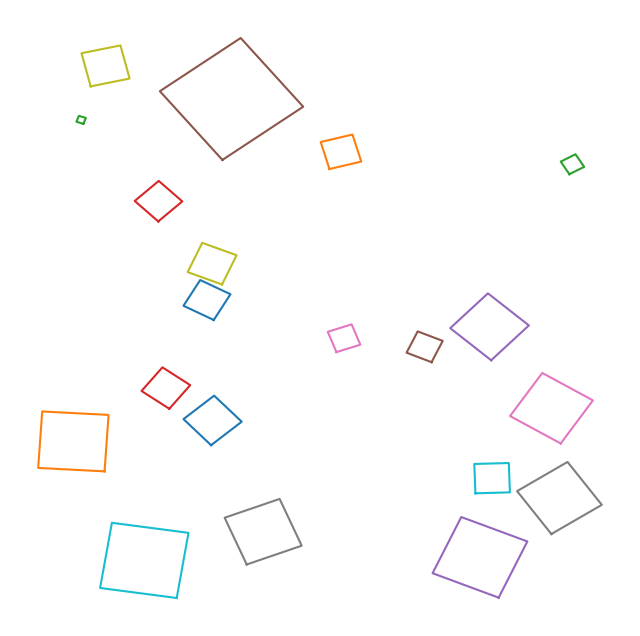

This figure's Python source: (Note: this script raises an exception after producing the figure.)
import sys
from random import random, seed
from math import pi, sin, cos, sqrt
import matplotlib.pyplot as plt

pi_2 = pi / 2

MINX = MINY = 0
MAXX = MAXY = 50
MAX_SQUARES = 20

__global_generation_counter = 0


def get_func_deg1(p0, p1):
    (x0, y0), (x1, y1) = p0, p1
    if x0 == x1:
        return None
    a = (y0 - y1)/(x0 - x1)
    b = y0 - x0 * a
    return lambda x: a * x + b


def is_point_in_square(p, sq):
    x, y = p
    p0, p1, p2, p3 = sq
    side_func0 = get_func_deg1(p0, p1)
    side_func1 = get_func_deg1(p1, p2)
    side_func2 = get_func_deg1(p2, p3)
    side_func3 = get_func_deg1(p3, p0)
    if not side_func0 or not side_func1 or not side_func2 or not side_func3:
        xmin = min(p0[0], p2[0])
        xmax = max(p0[0], p2[0])
        ymin = min(p0[1], p2[1])
        ymax = max(p0[1], p2[1])
        return xmin <= x <= xmax and ymin <= y <= ymax
    return ((y - side_func0(x)) * (y - side_func2(x))) <= 0 and \
           ((y - side_func1(x)) * (y - side_func3(x))) <= 0


def squares_overlap(square0, square1):
    for p0 in square0:
        if is_point_in_square(p0, square1):
            return True
    for p1 in square1:
        if is_point_in_square(p1, square0):
            return True
    xc0 = (square0[0][0] + square0[2][0]) / 2
    yc0 = (square0[0][1] + square0[2][1]) / 2
    if is_point_in_square((xc0, yc0), square1):
        return True
    # The "reverse center check" not needed, since squares are congruent
    """
    xc1 = (square1[0][0] + square1[2][0]) / 2
    yc1 = (square1[0][1] + square1[2][1]) / 2
    if is_point_in_square((xc1, yc1), square0):
        return True
    """
    return False


def __generation_monitor():
    global __global_generation_counter
    __global_generation_counter += 1


def generate_random_point(minx=MINX, miny=MINY, maxx=MAXX, maxy=MAXY):
    
    x = random() * (maxx - minx - 2 )
    y = random() * (maxy - miny - 2 )
    __generation_monitor()
    return x, y


def generate_random_angle(max_val=pi_2):
    return random() * max_val


def generate_random_square(side, squares_to_avoid=()):
    while 1:
        restart = False
        x0, y0 = generate_random_point(side * sqrt(2))

        angle = generate_random_angle()
        x1 = x0 + side * cos(angle)
        y1 = y0 + side * sin(angle)

        angle += pi_2
        x2 = x1 + side * cos(angle)
        y2 = y1 + side * sin(angle)

        angle += pi_2
        x3 = x2 + side * cos(angle)
        y3 = y2 + side * sin(angle)

        ret = (x0, y0), (x1, y1), (x2, y2), (x3, y3)
        for square in squares_to_avoid:
            if squares_overlap(ret, square):
                restart = True
        if restart:
            continue
        return ret


def square_to_plot(square):
    xs, ys = zip(square[0], square[1], square[2], square[3])
    return xs + (xs[0],), ys + (ys[0],)



seed()
for i in range(2500): 
  squares = list()
  allow_overlapping = False # CHANGE to True to allow square to overlap
  for _ in range(MAX_SQUARES):
      #print("Generating:", _)
      if allow_overlapping:
        square = generate_random_square(random() * 8)
      else:
          square = generate_random_square(random() * 8, squares_to_avoid=squares)
      squares.append(square)
  plot_squares = tuple()
  for sq in squares:
      plot_squares += square_to_plot(sq)
  fig, ax = plt.subplots(nrows=1, ncols=1)
  fig.set_size_inches(8, 8)
  plt.plot(*plot_squares)
  plt.axis('off')
  #plt.set_facecolor('black')
  #facecolor='black'
  plt.rcParams['figure.facecolor'] = 'black'
  plt.savefig('/content/squares/images/{:d}.jpg'.format(i),facecolor='black',dpi=8)